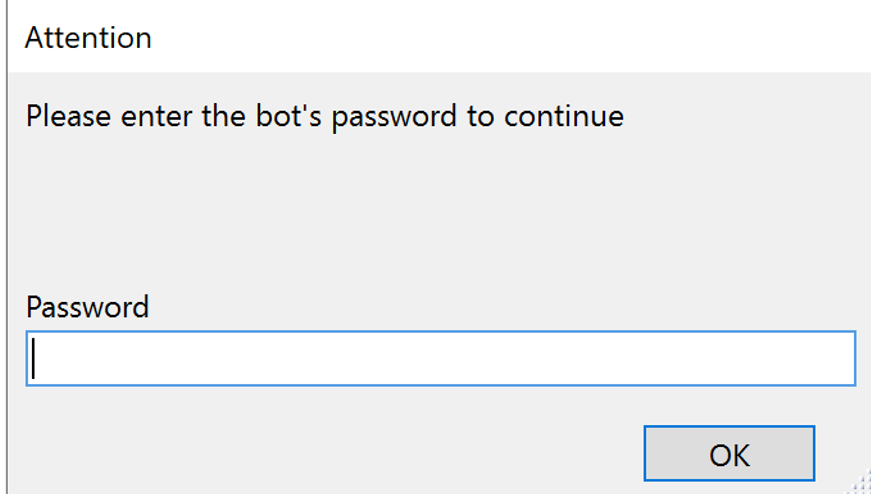
Task: This process creates the daily reports for the FM application
Workflow: LaunchAndLoginFM

Step 1 [try]: find the editable text 'focusable' in window 'Attention' (*filemaker*)

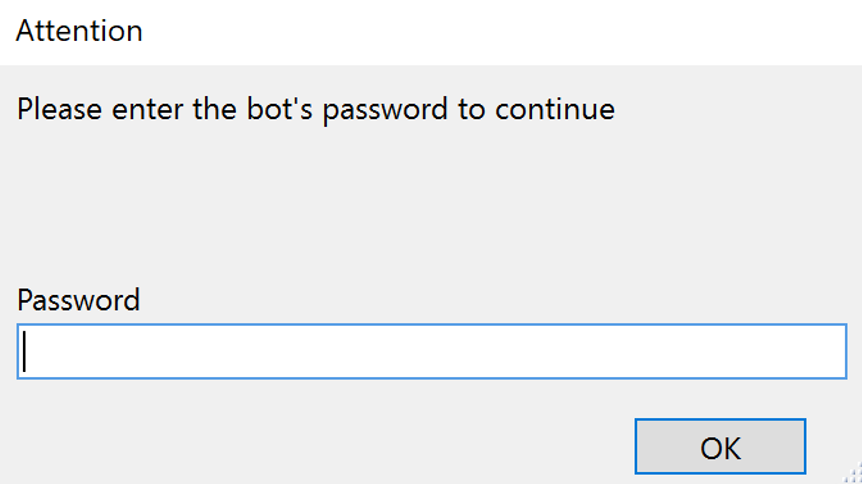
Step 2 [then]: type a value into the editable text 'focusable' in window 'Attention' (*filemaker*)

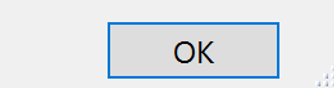
Step 3: click in window 'Attention' (filemaker pro.exe)

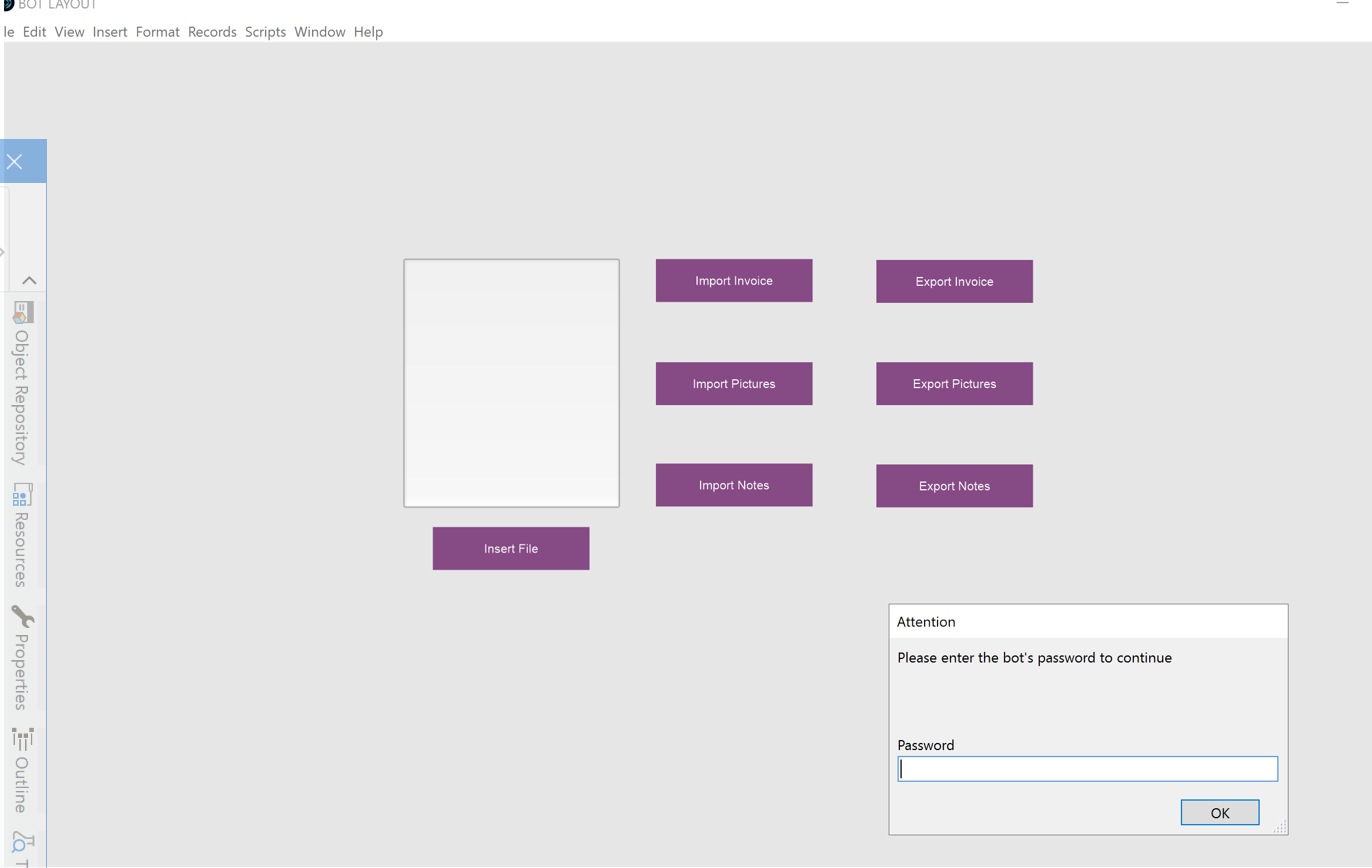
Step 4: find the element in window 'BOT LAYOUT' (filemaker pro.exe)